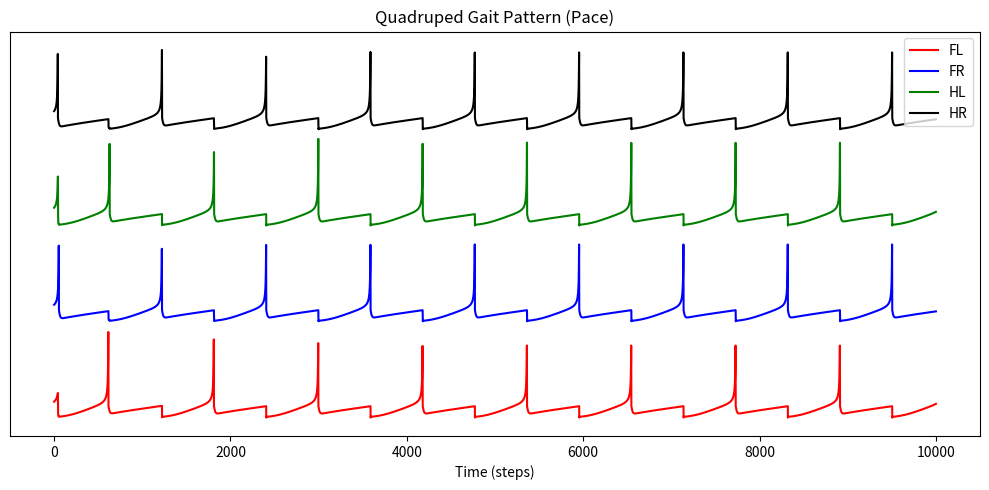

Reproduce this figure in Python.
"""
PROJECT: Static Quadruped CPG (Baseline)

ENGINEERING NOTES & STABILITY ANALYSIS:
During development, the code exploded (values went to infinity) with:
1) No random noise
2) dt = 0.5
3) w = 10

Understanding the cause:
- Without noise, it still worked but became completely sync-ed.
- The main culprit: dt = 0.5, as the voltage went to 1e159 (infinity)!
  For a stiff model like Izhikevich, a smaller timestep is required to catch the spike.
"""

import numpy as np
import matplotlib.pyplot as plt

class Quadruped:
    def __init__(self, N=4):
        self.N = N
        self.a = 0.02
        self.b = 0.2
        self.c = -65
        self.d = 8
        
        # self.v = np.ones(N) * self.c 
        # (After running) Possible crash, as everyone starts to spike together
        self.v = self.c + np.random.rand(N) * 10 # Added random noise
        self.u = self.v * self.b
        self.w = 5
        
        # --- GAIT PATTERN SETUP ---
        
        # A wrong approach. We actually have a pattern:
        '''
        self.W = np.zeros((N, N))
        self.W[0, 1] = self.w
        self.W[0, 2] = self.w
        ...
        '''

        # For Trot:
        '''
        self.W = np.zeros((N,N))
        pairs = [(0,1), (2,3), (0,2), (1,3)]  # This is the pattern for trot
        for i,j in pairs:
          self.W[i,j] = self.w
          self.W[j,i] = self.w
        '''

        # For Pace:
        self.W = np.zeros((N,N))
        pairs = [(0,1), (0,3), (2,1), (2,3)]
        for i, j in pairs:
            self.W[i, j] = self.w
            self.W[j, i] = self.w

        # Creating N^2 synapse conductances vs creating N conductances:
        # We add "weight" to the total "g bucket" of an individual neuron, which reduces complexity
        self.g = np.zeros(N)
        self.tau = 10

    def step(self, dt, I):
        E = -80
        I_syn = -self.g * (self.v - E)
        self.v += (0.04 * self.v**2 + 5 * self.v - self.u + 140 + I + I_syn) * dt
        self.u += self.a * (self.b * self.v - self.u) * dt

        fired = self.v >= 30
        # The above one is a mask; we need indices
        fired_indices = np.where(fired)[0]
        
        for i in fired_indices:
            self.g += self.W[:, i] # Check i-th column, it has all its connections
        
        self.v[fired] = self.c
        self.u[fired] += self.d
        self.g += (-self.g / self.tau) * dt # Update the conductance, at every snapshot
        return fired

# --- Simulation ---
T = 1000
dt = 0.1  # Better for a stiff model like this than 0.5 ms (why?)
steps = int(T / dt)
q = Quadruped()
trace = []
I = 5

for i in range(steps):
    q.step(dt, I)
    trace.append(q.v.copy())

trace = np.array(trace)

# --- Visualization ---
plt.figure(figsize=(10, 5))
# plt.plot(trace)
'''
plt.title("4 Neurons Firing (Uncoupled)")
plt.xlabel("Time (steps)")
plt.ylabel("Voltage (mV)")
plt.show()
'''

# Gait Visualization
colors = ['r', 'b', 'g', 'k']
names = ['FL', 'FR', 'HL', 'HR']

for i in range(len(colors)):
    current = trace[:, i]
    plt.plot(current + i*120, color=colors[i], label=names[i]) # Keeping them at different heights
    
plt.title("Quadruped Gait Pattern (Pace)") 
plt.xlabel("Time (steps)")
plt.yticks([]) # Hide the fake y-axis numbers
plt.legend(loc='upper right') # Show the labels
plt.tight_layout()

plt.show()
